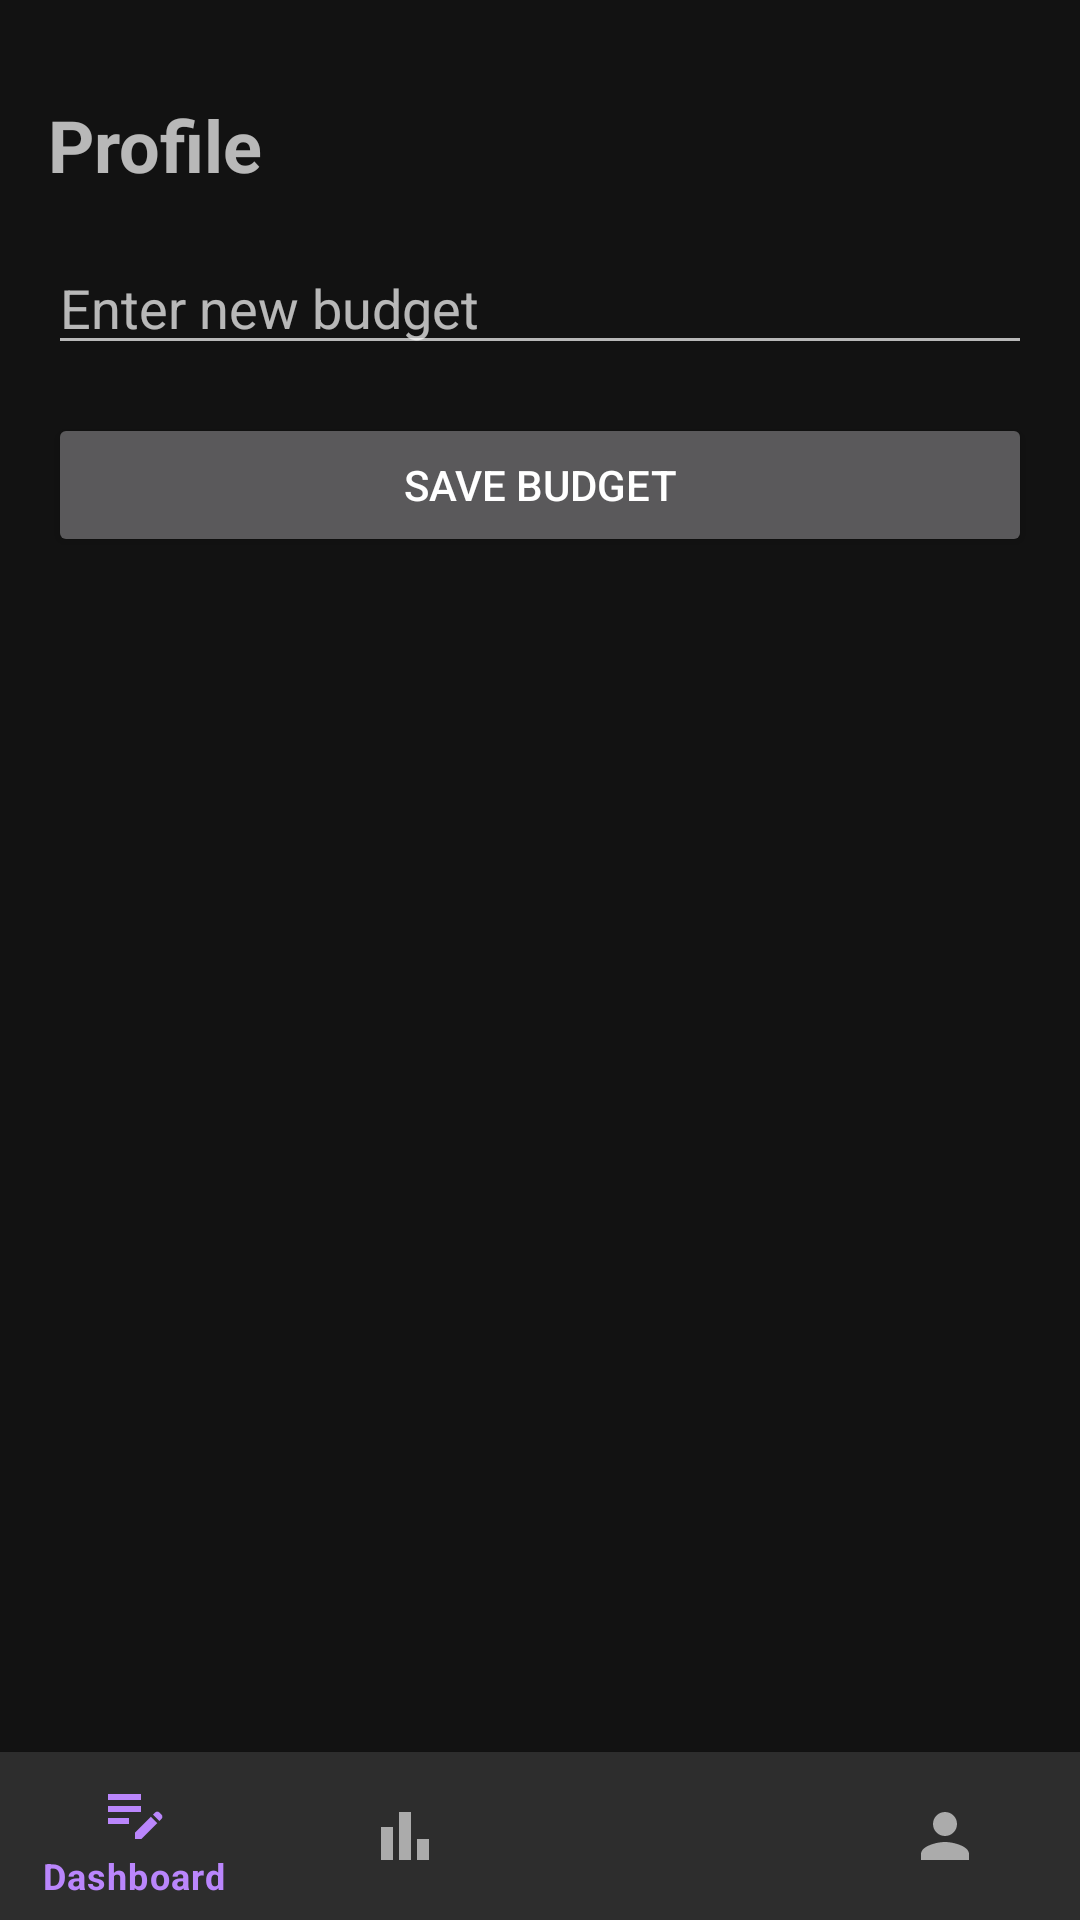

Here is an Android app screen rendered from its layout file. Give the layout XML and the strings, colors and styles it references.
<!-- AndroidManifest.xml: application theme Theme.MoneyMinder -->
<!-- res/layout/activity_profile.xml -->
<?xml version="1.0" encoding="utf-8"?>
<androidx.constraintlayout.widget.ConstraintLayout xmlns:android="http://schemas.android.com/apk/res/android"
    xmlns:app="http://schemas.android.com/apk/res-auto"
    xmlns:tools="http://schemas.android.com/tools"
    android:layout_width="match_parent"
    android:layout_height="match_parent"
    tools:context=".ProfileActivity">

    <TextView
        android:id="@+id/textViewProfile"
        android:layout_width="wrap_content"
        android:layout_height="wrap_content"
        android:text="Profile"
        android:textSize="24sp"
        android:textStyle="bold"
        app:layout_constraintTop_toTopOf="parent"
        app:layout_constraintStart_toStartOf="parent"
        android:layout_marginTop="32dp"
        android:layout_marginStart="16dp" />

    <EditText
        android:id="@+id/editTextBudget"
        android:layout_width="0dp"
        android:layout_height="wrap_content"
        android:layout_margin="16dp"
        android:hint="Enter new budget"
        app:layout_constraintEnd_toEndOf="parent"
        app:layout_constraintStart_toStartOf="parent"
        app:layout_constraintTop_toBottomOf="@id/textViewProfile"
        tools:ignore="TouchTargetSizeCheck" />

    <Button
        android:id="@+id/buttonSaveBudget"
        android:layout_width="0dp"
        android:layout_height="wrap_content"
        android:text="Save Budget"
        app:layout_constraintTop_toBottomOf="@id/editTextBudget"
        app:layout_constraintStart_toStartOf="parent"
        app:layout_constraintEnd_toEndOf="parent"
        android:layout_margin="16dp" />

    <com.google.android.material.bottomnavigation.BottomNavigationView
        android:id="@+id/bottomNavigationView"
        android:layout_width="0dp"
        android:layout_height="wrap_content"
        android:background="?android:attr/windowBackground"
        app:menu="@menu/bottom_navigation_menu"
        app:layout_constraintBottom_toBottomOf="parent"
        app:layout_constraintStart_toStartOf="parent"
        app:layout_constraintEnd_toEndOf="parent" />
</androidx.constraintlayout.widget.ConstraintLayout>
<!-- resources referenced by this layout -->
<resources>
  <style name="Theme.MoneyMinder" parent="Base.Theme.MoneyMinder" />
  <style name="Base.Theme.MoneyMinder" parent="Theme.MaterialComponents">
          
          
      </style>
</resources>
